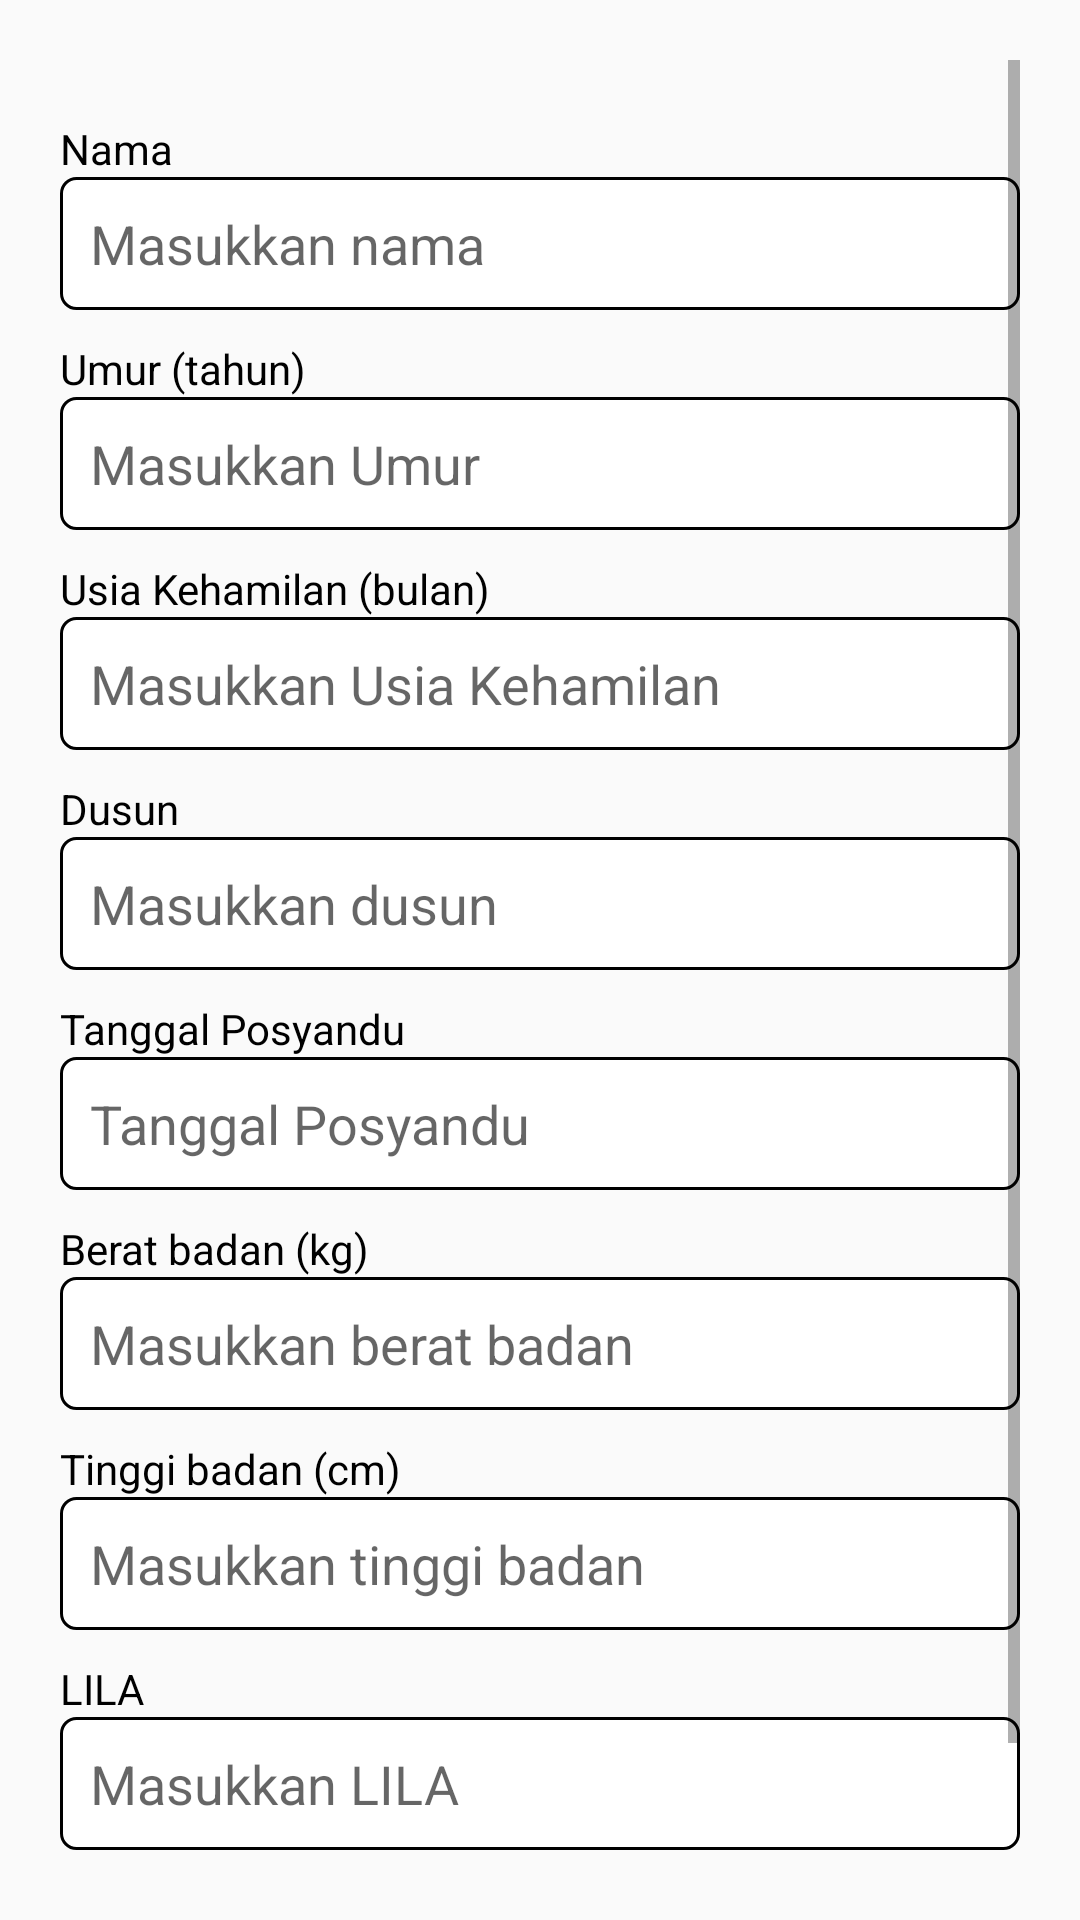

The Android layout XML behind this screen, and the referenced resources:
<!-- AndroidManifest.xml: application theme AppTheme -->
<!-- res/layout/activity_mother_pregnant_classification.xml -->
<?xml version="1.0" encoding="utf-8"?>
<ScrollView xmlns:android="http://schemas.android.com/apk/res/android"
    xmlns:app="http://schemas.android.com/apk/res-auto"
    xmlns:tools="http://schemas.android.com/tools"
    android:layout_width="match_parent"
    android:layout_height="match_parent"
    android:padding="20dp"
    tools:context=".mvp.motherpregnantclassification.MotherPregnantClassificationActivity">

    <androidx.constraintlayout.widget.ConstraintLayout
        android:layout_width="match_parent"
        android:layout_height="wrap_content">

        <FrameLayout
            android:id="@+id/mpca_frame_dialog"
            android:layout_width="wrap_content"
            android:layout_height="wrap_content"
            app:layout_constraintBottom_toBottomOf="parent"
            app:layout_constraintLeft_toLeftOf="parent"
            app:layout_constraintRight_toRightOf="parent"
            app:layout_constraintTop_toTopOf="parent" />

        <ImageView
            android:id="@+id/mpca_iv_indicator_success"
            android:layout_width="24dp"
            android:layout_height="24dp"
            android:src="@drawable/ic_checked"
            android:visibility="gone"
            app:layout_constraintLeft_toLeftOf="parent"
            app:layout_constraintTop_toTopOf="parent" />

        <TextView
            android:id="@+id/mpca_tv_indicator_message"
            android:layout_width="wrap_content"
            android:layout_height="wrap_content"
            android:layout_marginStart="10dp"
            android:visibility="gone"
            app:layout_constraintBottom_toBottomOf="@id/mpca_iv_indicator_success"
            app:layout_constraintLeft_toRightOf="@id/mpca_iv_indicator_success"
            app:layout_constraintTop_toTopOf="@id/mpca_iv_indicator_success"
            tools:text="Data Training Tersedia" />

        <TextView
            android:id="@+id/mpca_tv_indicator_try_again"
            android:layout_width="wrap_content"
            android:layout_height="wrap_content"
            android:layout_marginStart="10dp"
            android:visibility="gone"
            app:layout_constraintBottom_toBottomOf="@id/mpca_iv_indicator_success"
            app:layout_constraintRight_toRightOf="parent"
            app:layout_constraintTop_toTopOf="@id/mpca_iv_indicator_success"
            tools:text="Coba lagi" />

        <TextView
            android:id="@+id/mpca_tv_name"
            style="@style/title_edittext"
            android:layout_marginTop="20dp"
            android:text="Nama"
            app:layout_constraintLeft_toLeftOf="parent"
            app:layout_constraintTop_toBottomOf="@id/mpca_iv_indicator_success" />

        <EditText
            android:id="@+id/mpca_edt_name"
            style="@style/style_edittext_field"
            android:hint="Masukkan nama"
            android:imeOptions="actionNext"
            android:enabled="false"
            android:inputType="none"
            app:layout_constraintLeft_toLeftOf="parent"
            app:layout_constraintRight_toRightOf="parent"
            app:layout_constraintTop_toBottomOf="@id/mpca_tv_name" />

        <TextView
            android:id="@+id/mpca_tv_age"
            style="@style/title_edittext"
            android:layout_marginTop="10dp"
            android:text="Umur (tahun)"
            app:layout_constraintLeft_toLeftOf="parent"
            app:layout_constraintTop_toBottomOf="@id/mpca_edt_name" />

        <EditText
            android:id="@+id/mpca_edt_age"
            style="@style/style_edittext_field"
            android:hint="Masukkan Umur"
            android:enabled="false"
            android:inputType="none"
            android:imeOptions="actionNext"
            app:layout_constraintLeft_toLeftOf="parent"
            app:layout_constraintRight_toRightOf="parent"
            app:layout_constraintTop_toBottomOf="@id/mpca_tv_age" />

        <TextView
            android:id="@+id/mpca_tv_pregnant_age"
            style="@style/title_edittext"
            android:layout_marginTop="10dp"
            android:text="Usia Kehamilan (bulan)"
            app:layout_constraintLeft_toLeftOf="parent"
            app:layout_constraintTop_toBottomOf="@id/mpca_edt_age" />

        <EditText
            android:id="@+id/mpca_edt_pregnant_age"
            style="@style/style_edittext_field"
            android:hint="Masukkan Usia Kehamilan"
            android:imeOptions="actionNext"
            android:enabled="false"
            android:inputType="none"
            app:layout_constraintLeft_toLeftOf="parent"
            app:layout_constraintRight_toRightOf="parent"
            app:layout_constraintTop_toBottomOf="@id/mpca_tv_pregnant_age" />

        <TextView
            android:id="@+id/mpca_tv_village"
            style="@style/title_edittext"
            android:layout_marginTop="10dp"
            android:text="Dusun"
            app:layout_constraintLeft_toLeftOf="parent"
            app:layout_constraintTop_toBottomOf="@id/mpca_edt_pregnant_age" />

        <EditText
            android:id="@+id/mpca_edt_village"
            style="@style/style_edittext_field"
            android:enabled="false"
            android:hint="Masukkan dusun"
            android:imeOptions="actionNext"
            android:inputType="none"
            app:layout_constraintRight_toRightOf="parent"
            app:layout_constraintLeft_toLeftOf="parent"
            app:layout_constraintTop_toBottomOf="@id/mpca_tv_village"  />

        <TextView
            android:id="@+id/mpca_tv_date_posyandu"
            style="@style/title_edittext"
            android:layout_marginTop="10dp"
            android:text="Tanggal Posyandu"
            app:layout_constraintLeft_toLeftOf="parent"
            app:layout_constraintTop_toBottomOf="@id/mpca_edt_village" />

        <EditText
            android:id="@+id/mpca_edt_date_posyandu"
            style="@style/style_edittext_field"
            android:enabled="false"
            android:inputType="none"
            android:hint="Tanggal Posyandu"
            android:imeOptions="actionNext"
            app:layout_constraintLeft_toLeftOf="parent"
            app:layout_constraintRight_toRightOf="parent"
            app:layout_constraintTop_toBottomOf="@id/mpca_tv_date_posyandu" />

        <TextView
            android:id="@+id/mpca_tv_date_weight"
            style="@style/title_edittext"
            android:layout_marginTop="10dp"
            android:text="Berat badan (kg)"
            app:layout_constraintLeft_toLeftOf="parent"
            app:layout_constraintTop_toBottomOf="@id/mpca_edt_date_posyandu" />

        <EditText
            android:id="@+id/mpca_edt_weight"
            style="@style/style_edittext_field"
            android:hint="Masukkan berat badan"
            android:imeOptions="actionNext"
            android:inputType="numberDecimal"
            app:layout_constraintLeft_toLeftOf="parent"
            app:layout_constraintRight_toRightOf="parent"
            app:layout_constraintTop_toBottomOf="@id/mpca_tv_date_weight" />

        <TextView
            android:id="@+id/mpca_tv_date_height"
            style="@style/title_edittext"
            android:layout_marginTop="10dp"
            android:text="Tinggi badan (cm)"
            app:layout_constraintLeft_toLeftOf="parent"
            app:layout_constraintTop_toBottomOf="@id/mpca_edt_weight" />

        <EditText
            android:id="@+id/mpca_edt_height"
            style="@style/style_edittext_field"
            android:hint="Masukkan tinggi badan"
            android:imeOptions="actionNext"
            android:inputType="numberDecimal"
            app:layout_constraintLeft_toLeftOf="parent"
            app:layout_constraintRight_toRightOf="parent"
            app:layout_constraintTop_toBottomOf="@id/mpca_tv_date_height" />

        <TextView
            android:id="@+id/mpca_tv_lila"
            style="@style/title_edittext"
            android:layout_marginTop="10dp"
            android:text="LILA"
            app:layout_constraintLeft_toLeftOf="parent"
            app:layout_constraintTop_toBottomOf="@id/mpca_edt_height" />

        <EditText
            android:id="@+id/mpca_edt_lila"
            style="@style/style_edittext_field"
            android:hint="Masukkan LILA"
            android:imeOptions="actionNext"
            android:inputType="numberDecimal"
            app:layout_constraintLeft_toLeftOf="parent"
            app:layout_constraintRight_toRightOf="parent"
            app:layout_constraintTop_toBottomOf="@id/mpca_tv_lila" />


        <Button
            android:id="@+id/mpca_btn_classification"
            android:layout_width="150dp"
            android:layout_height="wrap_content"
            android:layout_marginTop="20dp"
            android:text="KLASIFIKASI"
            app:layout_constraintRight_toRightOf="parent"
            app:layout_constraintTop_toBottomOf="@id/mpca_edt_lila" />

    </androidx.constraintlayout.widget.ConstraintLayout>

</ScrollView>
<!-- resources referenced by this layout -->
<resources>
  <style name="style_edittext_field">
          <item name="android:layout_width">match_parent</item>
          <item name="android:layout_height">wrap_content</item>
          <item name="android:background">@drawable/border_black</item>
          <item name="android:lines">1</item>
      </style>
  <style name="title_edittext">
          <item name="android:layout_height">wrap_content</item>
          <item name="android:layout_width">wrap_content</item>
          <item name="android:textColor">#000</item>
          <item name="android:textSize">14sp</item>
      </style>
  <style name="AppTheme" parent="Theme.AppCompat.Light.DarkActionBar">
          
          <item name="colorPrimary">@color/colorPrimary</item>
          <item name="colorPrimaryDark">@color/colorPrimaryDark</item>
          <item name="colorAccent">@color/colorAccent</item>
      </style>
  <!-- drawable border_black (drawable) -->
  <?xml version="1.0" encoding="utf-8"?>
  <shape
      xmlns:android="http://schemas.android.com/apk/res/android"
      android:shape="rectangle">
  
      <corners
          android:radius="5dp"/>
  
      <stroke
          android:color="#000"
          android:width="1dp"/>
  
      <solid
          android:color="#FFF"/>
  
      <padding
          android:bottom="10dp"
          android:left="10dp"
          android:right="10dp"
          android:top="10dp"/>
  </shape>
  <color name="colorPrimary">#29b6f6</color>
  <color name="colorPrimaryDark">#0086c3</color>
  <color name="colorAccent">#73e8ff</color>
</resources>
